The GitHub repository alba-k/coffee-roast-classifier contains a labelled image folder "data" with 7 categories: claro, medio, medio oscuro, nada otro, oscuro, quemado, verde. Examples follow, each with its label.

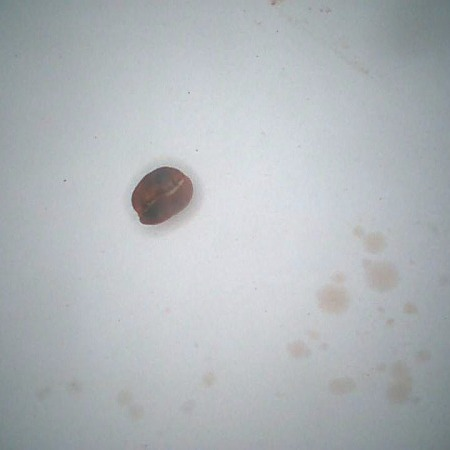
Label: medio

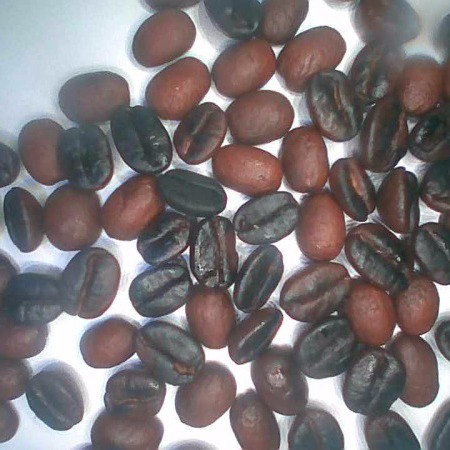
Label: medio oscuro

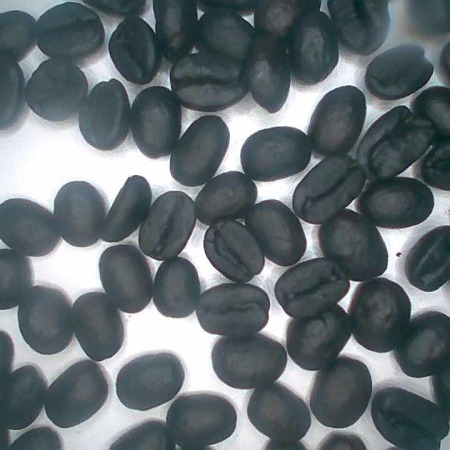
Label: quemado

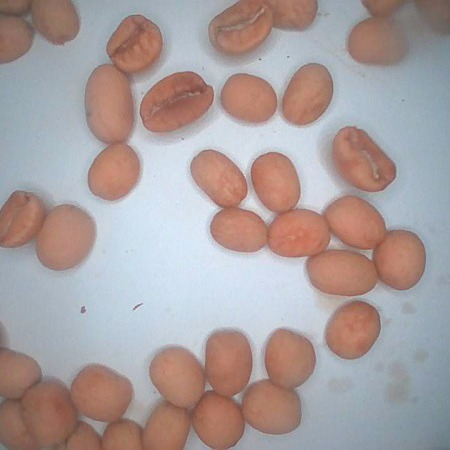
Label: claro

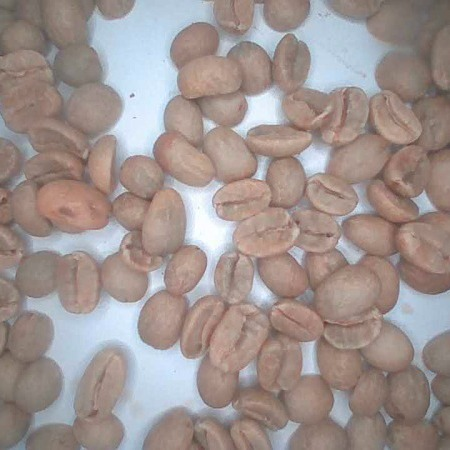
Label: verde

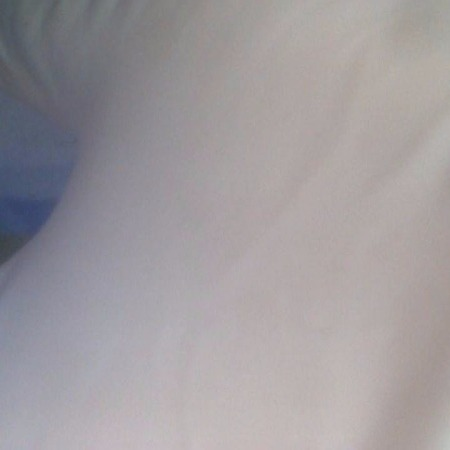
Label: nada otro
